Run: headless pygame with SDL's dummy video driver; simulated clock (each Clock.tick advances the game by its frame time, no real sleeping); random seed 0; keys injected as events and as key.get_pressed() state; mouse plan: one left click at the window centre at the start of phase 2, then a move to the lower-right quarter at the start of phase 3.
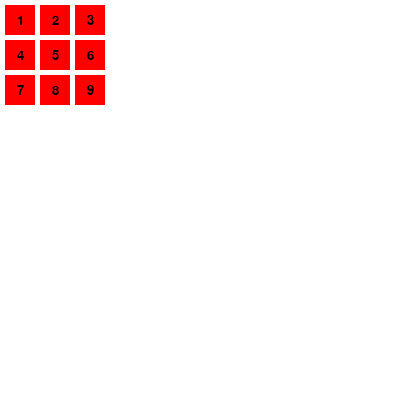
Frame 1 of 4 · flips 1–60 · no input
Frame 2 of 4 · flips 61–180 · clicked the window centre · tapped SPACE, RETURN · held RIGHT (→), D · screen unchanged from frame 1, image omitted
Frame 3 of 4 · flips 181–300 · moved the mouse to the lower-right quarter · held DOWN (↓), S · screen unchanged from frame 2, image omitted
Frame 4 of 4 · flips 301–420 · held LEFT (←), A, UP (↑), W · screen unchanged from frame 3, image omitted

The pygame program that drew these frames:

import pygame
import pygame.gfxdraw

# Initialize Pygame
pygame.init()

# Set up the display window
window_width, window_height = 400, 400
window = pygame.display.set_mode((window_width, window_height))
pygame.display.set_caption("Button Grid Example")

# Define colors
WHITE = (255, 255, 255)
BLACK = (0, 0, 0)
RED = (255, 0, 0)

# Define the Button class
class Button:
    def __init__(self, x, y, width, height, color, number):
        self.rect = pygame.Rect(x, y, width, height)
        self.color = color
        self.number = number

    def draw(self):
        pygame.gfxdraw.box(window, self.rect, self.color)
        self.draw_number()

    def draw_number(self):
        font = pygame.font.Font(None, 20)
        text = font.render(str(self.number), True, BLACK)
        text_rect = text.get_rect(center=self.rect.center)
        window.blit(text, text_rect)

    def handle_event(self, event):
        if event.type == pygame.MOUSEBUTTONDOWN and event.button == 1:
            if self.rect.collidepoint(event.pos):
                display_number(self.number)

# Display the number in the window
def display_number(number):
    pygame.draw.rect(window, WHITE, (150, 150, 100, 100))  # Clear the display area
    font = pygame.font.Font(None, 100)
    text = font.render(str(number), True, BLACK)
    text_rect = text.get_rect(center=(window_width // 2, window_height // 2))
    window.blit(text, text_rect)

# Create Button instances
button_width, button_height = 30,30
button_padding = 5
button_radius = 100

buttons = []
for i in range(3):
    for j in range(3):
        x = j * (button_width + button_padding) + button_padding
        y = i * (button_height + button_padding) + button_padding
        number = i * 3 + j + 1
        button = Button(x, y, button_width, button_height, RED, number)
        buttons.append(button)

# Game loop
running = True
while running:
    window.fill(WHITE)

    for event in pygame.event.get():
        if event.type == pygame.QUIT:
            running = False
        for button in buttons:
            button.handle_event(event)

    # Draw the buttons
    for button in buttons:
        button.draw()

    pygame.display.update()

# Quit Pygame
pygame.quit()
